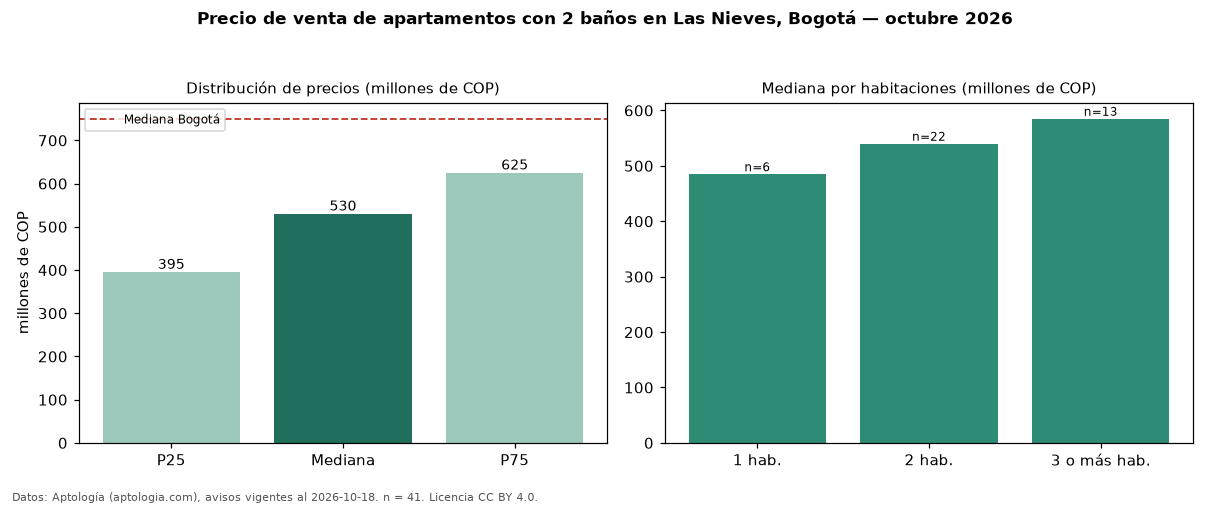

Data behind this chart, as committed beside it:
seccion, metrica, valor, moneda, n
filtro, ban2, con 2 baños, , 41
precio, p25, 395000000, COP, 41
precio, mediana, 530000000, COP, 41
precio, p75, 625000000, COP, 41
precio, minimo, 221333333, COP, 41
precio, maximo, 1500000000, COP, 41
m2, mediana_precio_m2, 7786131, COP, 40
m2, area_mediana_m2, 68.5, m2, 40
admin, mediana_admin_mes, 353800, COP, 26
banos, mediana_banos, 2.0, , 
parqueadero, pct_con_parqueadero, 73.5, %, 34
estrato, estrato_mas_frecuente, 3, , 38
habitaciones, 1, 485000000, COP, 6
habitaciones, 2, 540000000, COP, 22
habitaciones, 3+, 585000000, COP, 13
ciudad, mediana_ciudad_referencia, 750000000, COP, 
ciudad, mediana_m2_ciudad, 7261905, COP, 
fuente, fecha_datos, 2026-10-18, , 
fuente, atribucion, https://www.aptologia.com/venta/bogota/l…, , 
fuente, licencia, CC BY 4.0, , 
